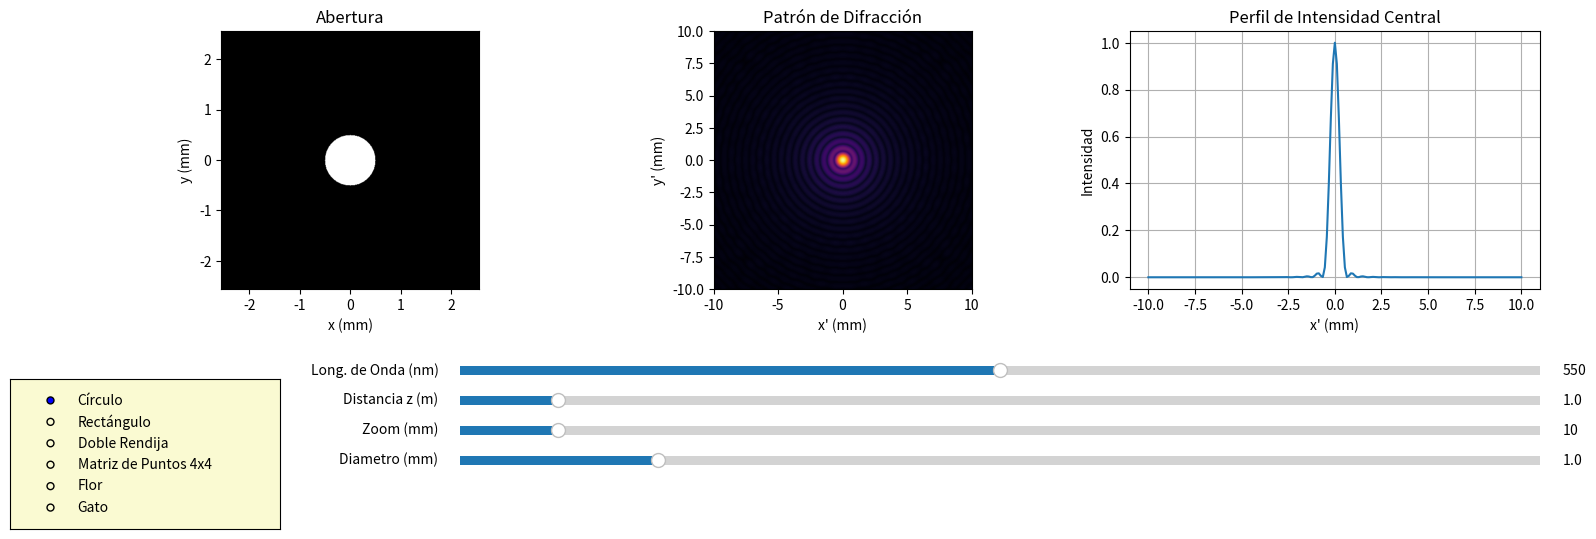

Reproduce this figure in Python.
import numpy as np
import matplotlib.pyplot as plt
from matplotlib.widgets import Slider, RadioButtons
from scipy.fft import fft2, fftshift, fftfreq
from matplotlib.colors import PowerNorm
from scipy.ndimage import zoom

class DiffractionSimulator:
    def __init__(self):
        self.fig, ((self.ax1, self.ax2, self.ax3)) = plt.subplots(1, 3, figsize=(18, 6))
        plt.subplots_adjust(bottom=0.45)

        self.current_scene = 'Círculo'
        self.N = 512
        self.dx = 1e-5
        self.z = 1.0
        self.wavelength = 550e-9
        self.zoom = 10.0
        self.circle_diameter = 1.0e-3
        self.rect_width = 0.5e-3
        self.rect_height = 2.0e-3
        self.slit_width = 0.05e-3
        self.slit_separation = 0.3e-3
        self.slit_height = 2.0e-3
        self.grid_size = 1.0e-3
        self.punto_radio = 0.1e-3
        self.flor_petalos = 6
        self.flor_rad_ext = 1.5e-3
        self.flor_rad_int = 0.5e-3
        self.is_dragging = False

        self.setup_ui()
        self.update_plot()

    def on_slider_press(self, event):
        self.is_dragging = True

    def on_slider_release(self, event):
        self.is_dragging = False
        self.update_plot()

    def create_aperture(self):
        x = np.arange(-self.N/2, self.N/2) * self.dx
        y = np.arange(-self.N/2, self.N/2) * self.dx
        X, Y = np.meshgrid(x, y)
        
        if self.current_scene == 'Círculo':
            radio = self.circle_diameter / 2
            return (X**2 + Y**2 <= radio**2).astype(float)
        elif self.current_scene == 'Rectángulo':
            return (np.abs(X) <= self.rect_width/2) & (np.abs(Y) <= self.rect_height/2)
        elif self.current_scene == 'Doble Rendija':
            m1 = (np.abs(X - self.slit_separation/2) <= self.slit_width/2) & (np.abs(Y) <= self.slit_height/2)
            m2 = (np.abs(X + self.slit_separation/2) <= self.slit_width/2) & (np.abs(Y) <= self.slit_height/2)
            return (m1 | m2).astype(float)
        elif self.current_scene == 'Matriz de Puntos 4x4':
            return self.create_matriz_nxn(X, Y, 4, self.grid_size, self.punto_radio)
        elif self.current_scene == 'Flor':
            return self.create_flor(X, Y)
        elif self.current_scene == 'Gato':
            return self.create_gato()
        return np.zeros((self.N, self.N))

    def create_matriz_nxn(self, X, Y, n, tamano_cuadricula, radio_punto):
        m = np.zeros_like(X)
        paso = tamano_cuadricula / n
        for i in np.linspace(-tamano_cuadricula/2 + paso/2, tamano_cuadricula/2 - paso/2, n):
            for j in np.linspace(-tamano_cuadricula/2 + paso/2, tamano_cuadricula/2 - paso/2, n):
                m += ((X-i)**2 + (Y-j)**2 <= radio_punto**2)
        return np.clip(m, 0, 1)

    def create_flor(self, X, Y):
        theta = np.arctan2(Y, X)
        r = np.sqrt(X**2 + Y**2)
        factor_petalo = np.sin(self.flor_petalos * theta)**2
        radio = self.flor_rad_int + (self.flor_rad_ext - self.flor_rad_int) * factor_petalo
        return (r <= radio).astype(float)

    def create_gato(self):
        mask = np.zeros((self.N, self.N))
        y, x = np.ogrid[-self.N/2:self.N/2, -self.N/2:self.N/2]
        
        # Cabeza
        cabeza = x**2 + y**2 <= (self.N//4)**2
        mask[cabeza] = 1

        # Orejas
        y_oreja, x_oreja = np.ogrid[0:self.N//8, -self.N//16:self.N//16]
        triangulo = np.abs(x_oreja) <= y_oreja/2
        
        oreja_izq = np.zeros((self.N, self.N), dtype=bool)
        oreja_der = np.zeros((self.N, self.N), dtype=bool)
        
        oreja_izq_y_start = self.N//2 - self.N//4 - self.N//8
        oreja_izq_y_end = self.N//2 - self.N//4
        oreja_izq_x_start = self.N//4
        oreja_izq_x_end = self.N//4 + self.N//8
        
        oreja_der_y_start = self.N//2 - self.N//4 - self.N//8
        oreja_der_y_end = self.N//2 - self.N//4
        oreja_der_x_start = 3*self.N//4 - self.N//8
        oreja_der_x_end = 3*self.N//4

        # Ajustar para que quepa en la máscara
        oreja_izq_y_slice = slice(oreja_izq_y_start, oreja_izq_y_end)
        oreja_izq_x_slice = slice(oreja_izq_x_start, oreja_izq_x_end)
        
        oreja_der_y_slice = slice(oreja_der_y_start, oreja_der_y_end)
        oreja_der_x_slice = slice(oreja_der_x_start, oreja_der_x_end)

        mask[oreja_izq_y_slice, oreja_izq_x_slice] = triangulo[:oreja_izq_y_end-oreja_izq_y_start, :oreja_izq_x_end-oreja_izq_x_start]
        mask[oreja_der_y_slice, oreja_der_x_slice] = triangulo[:oreja_der_y_end-oreja_der_y_start, :oreja_der_x_end-oreja_der_x_start]

        return mask


    def calculate_diffraction(self, aperture):
        campo_fft = fftshift(fft2(aperture)) * self.dx**2
        fx = fftshift(fftfreq(self.N, self.dx))
        fy = fftshift(fftfreq(self.N, self.dx))
        x_obs = self.wavelength * self.z * fx
        y_obs = self.wavelength * self.z * fy
        intensidad = np.abs(campo_fft)**2
        return intensidad / np.max(intensidad), x_obs, y_obs

    def setup_ui(self):
        self.axcolor = 'lightgoldenrodyellow'
        
        self.ax_radio = plt.axes([0.05, 0.05, 0.15, 0.25], facecolor=self.axcolor)
        self.radio_buttons = RadioButtons(self.ax_radio, ('Círculo', 'Rectángulo', 'Doble Rendija', 'Matriz de Puntos 4x4', 'Flor', 'Gato'), active=0)
        self.radio_buttons.on_clicked(self.set_scene)

        self.ax_wavelength = plt.axes([0.3, 0.3, 0.6, 0.03], facecolor=self.axcolor)
        self.slider_wavelength = Slider(self.ax_wavelength, 'Long. de Onda (nm)', 400, 700, valinit=self.wavelength * 1e9)
        self.slider_wavelength.on_changed(self.update_params)

        self.ax_z = plt.axes([0.3, 0.25, 0.6, 0.03], facecolor=self.axcolor)
        self.slider_z = Slider(self.ax_z, 'Distancia z (m)', 0.1, 10.0, valinit=self.z)
        self.slider_z.on_changed(self.update_params)

        self.ax_zoom = plt.axes([0.3, 0.2, 0.6, 0.03], facecolor=self.axcolor)
        self.slider_zoom = Slider(self.ax_zoom, 'Zoom (mm)', 1, 100, valinit=self.zoom)
        self.slider_zoom.on_changed(self.update_params)

        self.sliders = {
            'Círculo': [
                Slider(plt.axes([0.3, 0.15, 0.6, 0.03], facecolor=self.axcolor), 'Diametro (mm)', 0.1, 5, valinit=self.circle_diameter * 1e3)
            ],
            'Rectángulo': [
                Slider(plt.axes([0.3, 0.15, 0.6, 0.03], facecolor=self.axcolor), 'Ancho (mm)', 0.1, 5, valinit=self.rect_width * 1e3),
                Slider(plt.axes([0.3, 0.1, 0.6, 0.03], facecolor=self.axcolor), 'Alto (mm)', 0.1, 5, valinit=self.rect_height * 1e3)
            ],
            'Doble Rendija': [
                Slider(plt.axes([0.3, 0.15, 0.6, 0.03], facecolor=self.axcolor), 'Ancho (mm)', 0.01, 0.5, valinit=self.slit_width * 1e3),
                Slider(plt.axes([0.3, 0.1, 0.6, 0.03], facecolor=self.axcolor), 'Separacion (mm)', 0.1, 2, valinit=self.slit_separation * 1e3)
            ],
            'Matriz de Puntos 4x4': [
                Slider(plt.axes([0.3, 0.15, 0.6, 0.03], facecolor=self.axcolor), 'Tamaño Cuadrícula (mm)', 0.1, 3, valinit=self.grid_size * 1e3),
                Slider(plt.axes([0.3, 0.1, 0.6, 0.03], facecolor=self.axcolor), 'Radio Punto (mm)', 0.01, 0.5, valinit=self.punto_radio * 1e3)
            ],
            'Flor': [
                Slider(plt.axes([0.3, 0.15, 0.6, 0.03], facecolor=self.axcolor), 'Pétalos', 3, 20, valinit=self.flor_petalos, valstep=1),
                Slider(plt.axes([0.3, 0.1, 0.6, 0.03], facecolor=self.axcolor), 'Radio Ext (mm)', 0.1, 5, valinit=self.flor_rad_ext * 1e3),
                Slider(plt.axes([0.3, 0.05, 0.6, 0.03], facecolor=self.axcolor), 'Radio Int (mm)', 0.1, 5, valinit=self.flor_rad_int * 1e3)
            ],
            'Gato': []
        }

        for scene_sliders in self.sliders.values():
            for slider in scene_sliders:
                slider.on_changed(self.update_params)
                slider.ax.set_visible(False)
                self.fig.canvas.mpl_connect('button_press_event', self.on_slider_press)
                self.fig.canvas.mpl_connect('button_release_event', self.on_slider_release)
        
        self.set_scene(self.current_scene)

    def set_scene(self, label):
        self.current_scene = label
        for scene, scene_sliders in self.sliders.items():
            for slider in scene_sliders:
                slider.ax.set_visible(scene == label)
        self.update_plot()

    def update_params(self, val):
        self.wavelength = self.slider_wavelength.val * 1e-9
        self.z = self.slider_z.val
        self.zoom = self.slider_zoom.val

        if self.current_scene == 'Círculo':
            self.circle_diameter = self.sliders['Círculo'][0].val * 1e-3
        elif self.current_scene == 'Rectángulo':
            self.rect_width = self.sliders['Rectángulo'][0].val * 1e-3
            self.rect_height = self.sliders['Rectángulo'][1].val * 1e-3
        elif self.current_scene == 'Doble Rendija':
            self.slit_width = self.sliders['Doble Rendija'][0].val * 1e-3
            self.slit_separation = self.sliders['Doble Rendija'][1].val * 1e-3
        elif self.current_scene == 'Matriz de Puntos 4x4':
            self.grid_size = self.sliders['Matriz de Puntos 4x4'][0].val * 1e-3
            self.punto_radio = self.sliders['Matriz de Puntos 4x4'][1].val * 1e-3
        elif self.current_scene == 'Flor':
            self.flor_petalos = self.sliders['Flor'][0].val
            self.flor_rad_ext = self.sliders['Flor'][1].val * 1e-3
            self.flor_rad_int = self.sliders['Flor'][2].val * 1e-3
            
        self.update_plot()

    def update_plot(self, event=None):
        aperture = self.create_aperture()
        intensity, x_obs, y_obs = self.calculate_diffraction(aperture)

        if not hasattr(self, 'im1'):
            self.im1 = self.ax1.imshow(aperture, cmap='gray', extent=[-self.N/2*self.dx*1e3, self.N/2*self.dx*1e3, -self.N/2*self.dx*1e3, self.N/2*self.dx*1e3])
            self.ax1.set_title('Abertura')
            self.ax1.set_xlabel('x (mm)')
            self.ax1.set_ylabel('y (mm)')
        else:
            self.im1.set_data(aperture)

        zoom_m = self.zoom * 1e-3
        extent_difraccion = [-zoom_m*1e3, zoom_m*1e3, -zoom_m*1e3, zoom_m*1e3]
        
        idx_x = np.abs(x_obs) <= zoom_m
        idx_y = np.abs(y_obs) <= zoom_m
        
        # Ensure indices are valid before creating a view
        if np.any(idx_x) and np.any(idx_y):
            I_zoom = intensity[np.outer(idx_y, idx_x)].reshape((np.sum(idx_y), np.sum(idx_x)))
        else:
            I_zoom = np.zeros((1,1)) # Fallback to a single pixel if no data is in zoom range

        interpolation_method = 'bicubic' if not self.is_dragging else 'none'

        if not hasattr(self, 'im2'):
            self.im2 = self.ax2.imshow(I_zoom, cmap='inferno', norm=PowerNorm(gamma=0.3), extent=extent_difraccion, interpolation=interpolation_method)
            self.ax2.set_title('Patrón de Difracción')
            self.ax2.set_xlabel("x' (mm)")
            self.ax2.set_ylabel("y' (mm)")
        else:
            self.im2.set_data(I_zoom)
            self.im2.set_extent(extent_difraccion)
            self.im2.set_interpolation(interpolation_method)

        self.ax2.set_xlim(-self.zoom, self.zoom)
        self.ax2.set_ylim(-self.zoom, self.zoom)

        perfil = I_zoom[I_zoom.shape[0] // 2, :]
        x_perfil = np.linspace(-zoom_m*1e3, zoom_m*1e3, len(perfil))
        
        if not hasattr(self, 'line3'):
            self.line3, = self.ax3.plot(x_perfil, perfil)
            self.ax3.set_title('Perfil de Intensidad Central')
            self.ax3.set_xlabel("x' (mm)")
            self.ax3.set_ylabel('Intensidad')
            self.ax3.grid(True)
        else:
            self.line3.set_data(x_perfil, perfil)
            self.ax3.relim()
            self.ax3.autoscale_view()

        self.fig.canvas.draw_idle()

if __name__ == "__main__":
    sim = DiffractionSimulator()
    plt.show()
